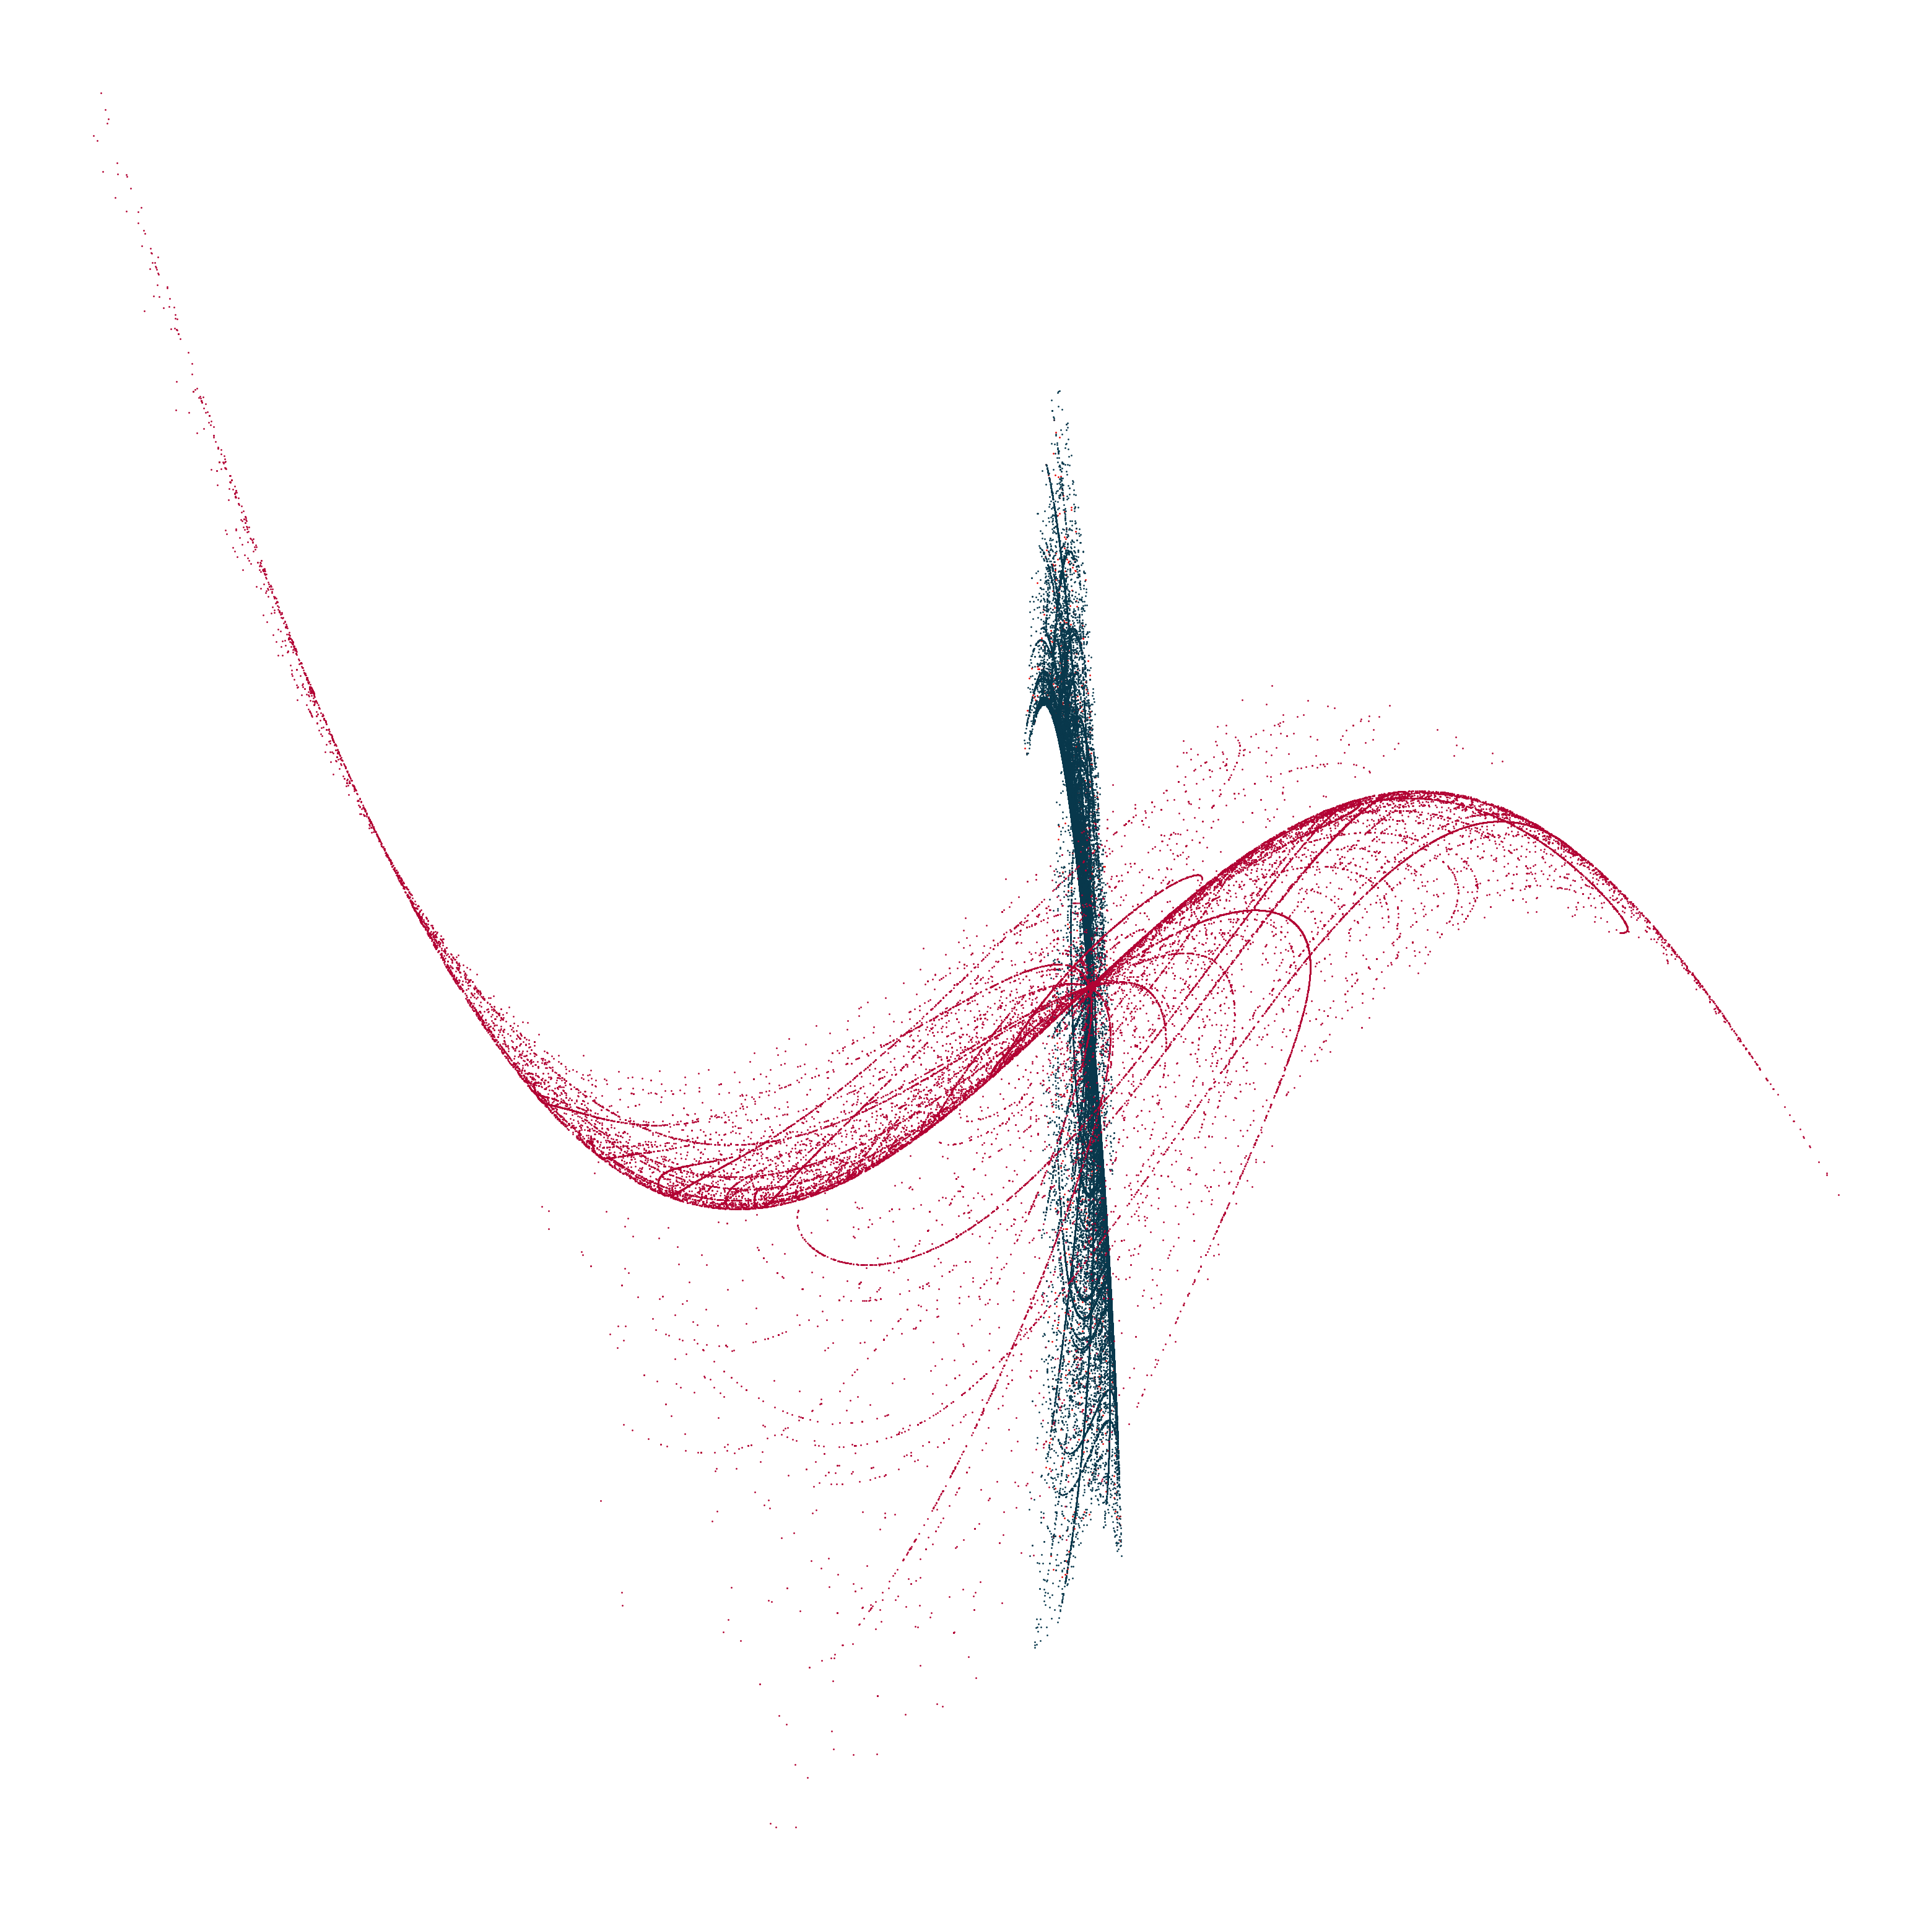

The matplotlib source for this figure: (Note: this script raises an exception after producing the figure.)
import matplotlib.pyplot as plt
import numpy as np


def matrix_rot(angle=0):
    
    m = [ [  np.cos(angle), -np.sin(angle) ],
          [  np.sin(angle),  np.cos(angle) ] ] 
    
    return np.asarray(m)


def shapeVertices(n=3):
    
    alpha = 2*np.pi/n
    
    # Generating polygon vertices
    v = [] 
    for i in range(n): v.append( [np.cos(i*alpha), np.sin(i*alpha)])
    v.append( v[0] )
    v = np.asarray(v).T

    if  ( n % 2 == 1 ): beta = np.pi/2
    elif( n % 4 == 2 ): beta = 0
    else              : beta = alpha/2

    a = 0.5/np.sin(alpha/2) # Making the side lengths equal to 1
    v = a*np.matmul( matrix_rot(beta), v )

    # Finding triangle vertices
    s  = -np.matmul( matrix_rot(alpha/2), [0,a] )
    v0 = [ [     0,   0  ],
           [  s[0], s[1] ],
           [ -s[0], s[1] ],
           [     0,   0  ] ]

    v0 = np.asarray(v0).T
    
    return (v,v0)


def makePoints(n=3):
    
    N     = n
    theta = 2*np.pi/N
    
    V, _ = shapeVertices(N)

    # Point arrays
    x, y = [], []

    # Generating random points inside the triangle
    pts = 100*N
    M   = 1/np.tan(theta/2)
    for i in range(pts):

        x1 = np.random.uniform(-0.5, 0.5)
        
        Y0 = -M*0.5
        Y1 =  M*x1
        Y2 =  0
        Y3 = -M*(x1-0.5)

        if( x1 <= 0 ): y1 = np.random.uniform( Y0, Y1  ) 
        else         : y1 = np.random.uniform( Y2, Y3 ) - 0.5*M 
            
        x.append(x1)
        y.append(y1)

    # Rotating generated points
    points = np.asarray([x,y]).T
    for i in range( len(points) ): points[i] = np.matmul( matrix_rot( theta*(i % N) ), points[i] )
    
    del x
    del y
    
    # Creating fractal and midpoints: remember, you're doubling the points each time
    for r in range(8):
        mid     = [] 
        for i in range( len(points) ):   

            vertex = V.T[ np.random.randint(0,N) ]

            ax = np.random.randint(-1,1)
            ay = np.random.randint(-1,1)
            
            x = ( vertex[0] + ax*points[i][0] )/2
            y = ( vertex[1] + ay*points[i][1] )/2

            mid.append( [x,y] )   

        mid = np.asarray(mid)

        points = np.concatenate( (points, mid) )
        np.random.shuffle(points)

    return points.T






#############################################################
# Creating math art
#############################################################

images = 10
for I in range(images):

    N = np.random.randint(3, 10) # Minimum value must be 3 
    
    # Image information
    folder   = 'Fractal Art'
    filename = f'Image#{I+1} (N={N}) Rand-ID: {np.random.randint(1,1000)}.png'
    print(filename[:-4] + '  ', end=' ')
    
    L = 40    
    fig, ax = plt.subplots( figsize=[L,L] )
    ax.axis('off')
    #ax.set_xlim(left=-1, right=1)
    #ax.set_ylim(bottom=-1, top=1)
    
    # Generating points
    s1 = makePoints(n= (N+3) )
    s2 = makePoints(n= N**2 )
    s  = np.concatenate( ( np.copy(s1.T), np.copy(s2.T) ) )
    np.random.shuffle(s)
    s  = s.T
    
    xx, yy = s[0], s[1]
    xx, yy = xx/max(xx), yy/max(yy) # Normalizing to deal with smaller numbers
    

    # Definining Functions for x and y
    def Fx(XX, YY): 
        
        a = np.random.uniform(0, 1, 3) 
        
        return YY*np.cos(3*np.sin( np.sin(a[0]*XX**2) - a[1]*np.cos(XX - a[2]*YY) ) + 1.1*XX - 0.6*YY)
        
        #return YY*np.sin( np.cos(XX) ) + np.cos(1+np.abs(XX))
        #return np.cos(5*YY + a[0]*np.pi ) + 5*np.sin(YY**2 + a[1]) + XX**2
        #return ( - np.cos( YY ) ) 
        #return np.sin(XX + a[0]*YY) - np.sin(XX - a[1])*XX**2 
    
    def Fy(XX, YY): 
        
        a = np.random.uniform(-1, 1, 3)
        #return XX*np.cos( np.cos(YY) + 3*np.sin( a[0]*YY**2 + a[1] ) - 0.3*XX + 0.1*YY)
    
        return YY*np.cos( np.cos(YY) + 3*np.sin( a[0]*XX**2 + a[1] ) - 0.3*YY + 0.8*XX)
        
        #return np.cos( a[1]*np.sin(2*XX + 3) + a[0]*YY**2 )
        #return 4*np.cos(YY-XX) + np.sqrt( np.abs(YY) )
        #return 4*np.cos(3*YY)*np.sin( a[0]*XX - 2*YY*np.cos(YY**2) )

        
    x = Fx(xx,yy) 
    y = Fy(xx,yy)
    
    # Normalizing, for maybe better handling of values?
    x /= max(x)
    y /= max(y)

    
    
    # Plotting Parameters
    mk = 1
    k  = int( np.random.uniform(0,0.5)*len(s.T) )
    c1 = ( np.random.uniform(0.5,1), 0, 0 ) #(1, 0, 0)
    c2 = ( np.random.uniform(0,0.3), np.random.uniform(0.2,0.3), np.random.uniform(0,0.4) ) #(0.3, 0.1, 0.7)
    c3 = ( np.random.uniform(0,1), np.random.uniform(0,0.1), np.random.uniform(0,0.5) ) #(0, 0.1, 0.1)

    ax.scatter( x[:k], y[:k], color= c1, s=mk)
    ax.scatter( x[k:], y[k:], color= c2, s=mk )

    
    # Extra plot for color blending and fun :)
    ax.scatter( 13*x[::3] - 11*y[::3], x[::3]*np.cos(y[::3] - x[::3]), color= c3, s=mk )

    
    
    # Saving Images, the slashes should be changed if on windows
    fig.savefig( folder + '//' + filename)
    print('- Done')
    

